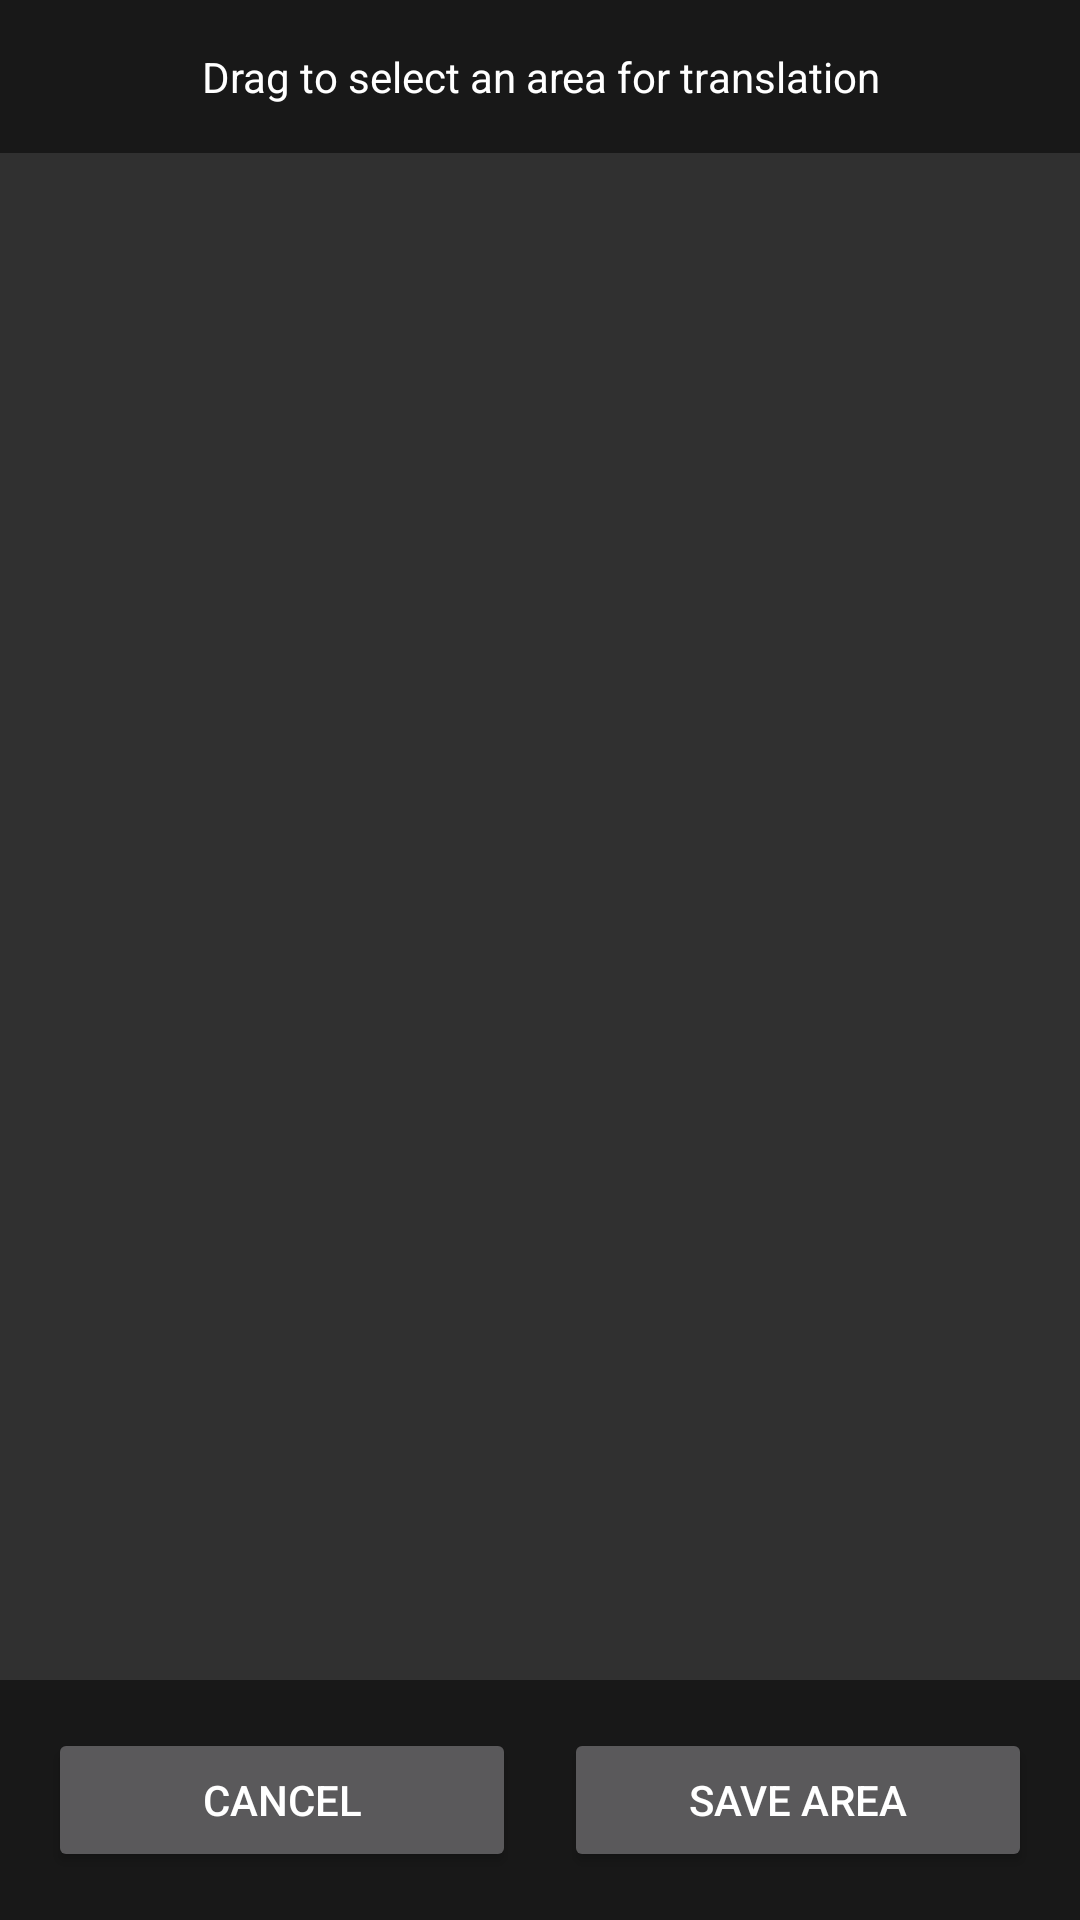

This screen was rendered from an Android layout file. Write that file and the resources it references.
<!-- AndroidManifest.xml: activity theme Theme.AppCompat.NoActionBar -->
<!-- res/layout/activity_area_selection.xml -->
<?xml version="1.0" encoding="utf-8"?>
<RelativeLayout xmlns:android="http://schemas.android.com/apk/res/android"
    android:layout_width="match_parent"
    android:layout_height="match_parent">

    <FrameLayout
        android:id="@+id/area_selection_container"
        android:layout_width="match_parent"
        android:layout_height="match_parent"
        android:layout_above="@+id/button_container" />

    <LinearLayout
        android:id="@+id/button_container"
        android:layout_width="match_parent"
        android:layout_height="wrap_content"
        android:layout_alignParentBottom="true"
        android:orientation="horizontal"
        android:padding="16dp"
        android:background="#80000000">

        <Button
            android:id="@+id/cancel_button"
            android:layout_width="0dp"
            android:layout_height="wrap_content"
            android:layout_weight="1"
            android:layout_marginEnd="8dp"
            android:text="Cancel" />

        <Button
            android:id="@+id/save_area_button"
            android:layout_width="0dp"
            android:layout_height="wrap_content"
            android:layout_weight="1"
            android:layout_marginStart="8dp"
            android:text="Save Area" />
    </LinearLayout>

    <TextView
        android:layout_width="match_parent"
        android:layout_height="wrap_content"
        android:padding="16dp"
        android:background="#80000000"
        android:textColor="#FFFFFF"
        android:text="Drag to select an area for translation"
        android:gravity="center" />

</RelativeLayout>
<!-- resources referenced by this layout -->
<resources>

</resources>
